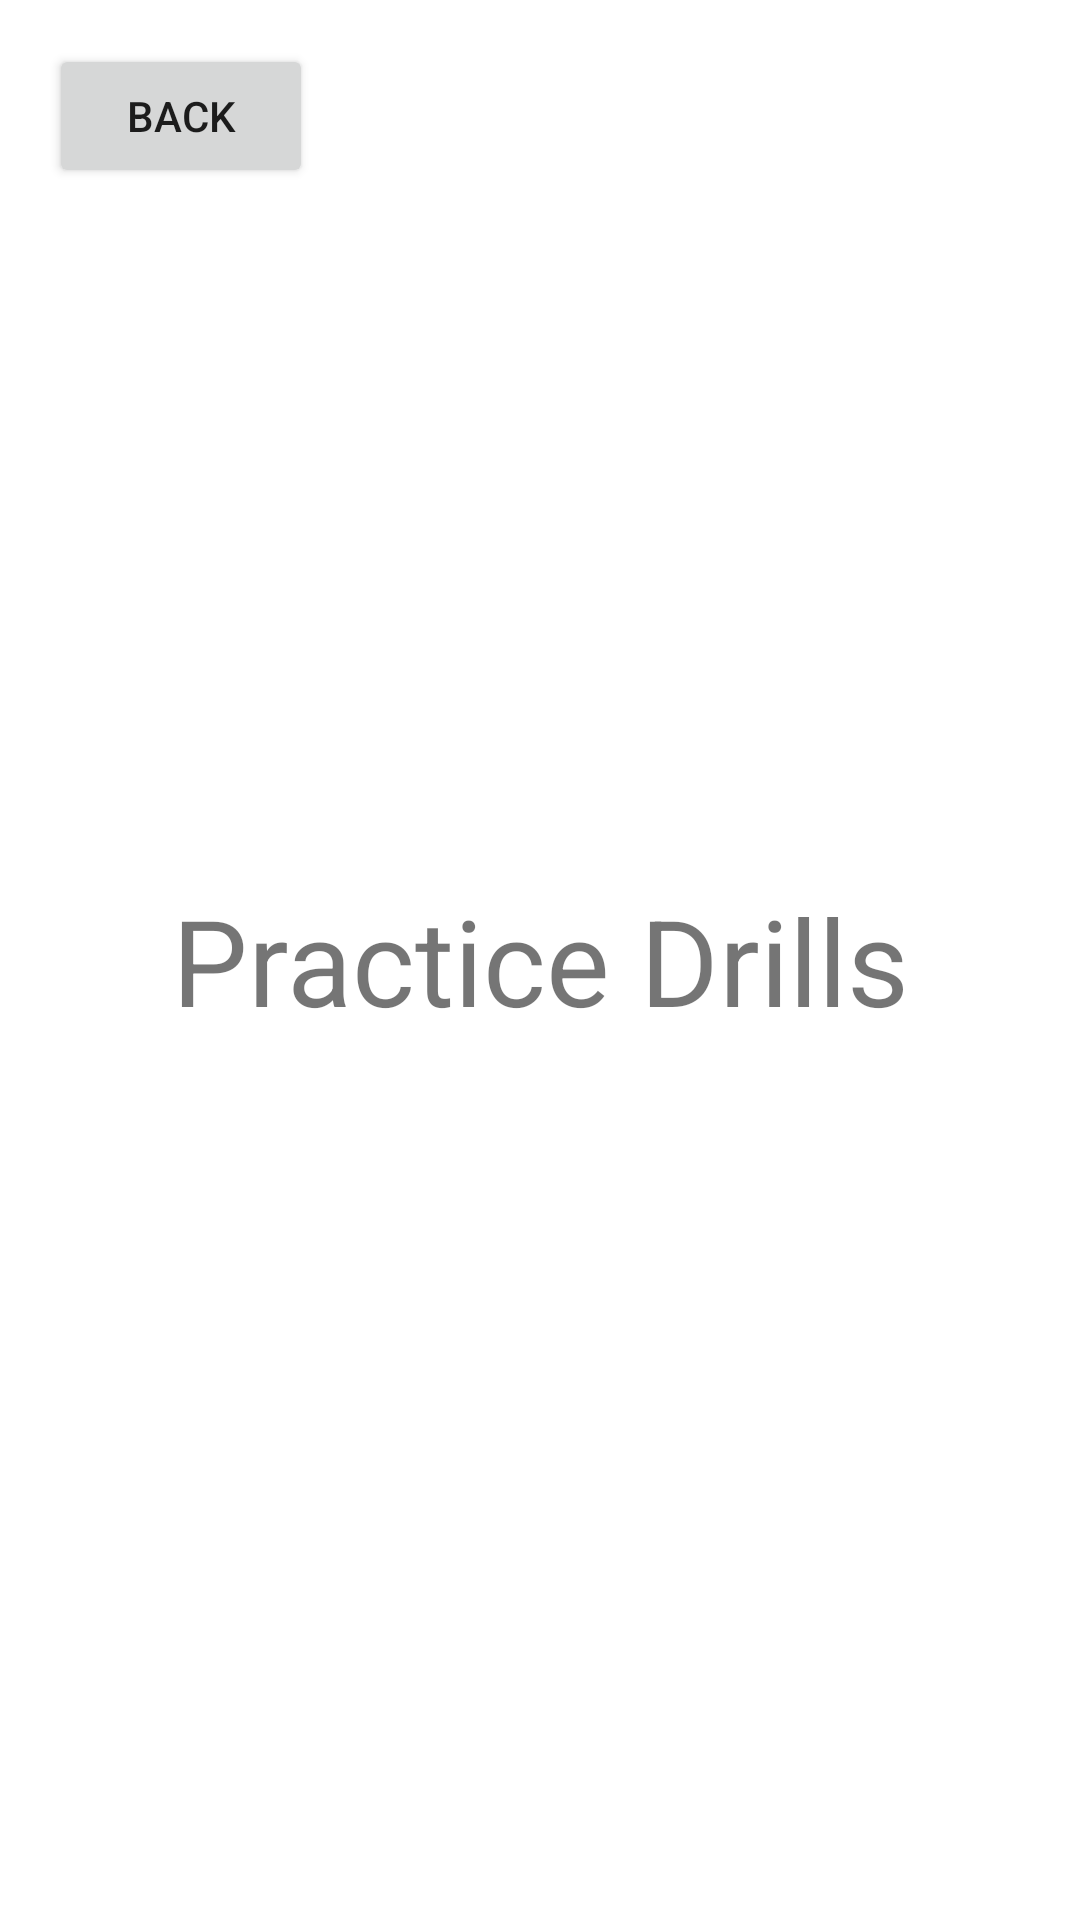

Produce the Android XML layout that renders to this screen, including the resource entries it uses.
<!-- AndroidManifest.xml: application theme Theme.ChessFlow -->
<!-- res/layout/activity_practice_drills.xml -->
<?xml version="1.0" encoding="utf-8"?>
<androidx.constraintlayout.widget.ConstraintLayout xmlns:android="http://schemas.android.com/apk/res/android"
    xmlns:app="http://schemas.android.com/apk/res-auto"
    xmlns:tools="http://schemas.android.com/tools"
    android:layout_width="match_parent"
    android:layout_height="match_parent"
    tools:context=".view.AnalysisBoardActivity">

    <TextView
        android:id="@+id/textView"
        android:layout_width="wrap_content"
        android:layout_height="wrap_content"
        android:text="Practice Drills"
        android:textSize="40sp"
        app:layout_constraintBottom_toBottomOf="parent"
        app:layout_constraintEnd_toEndOf="parent"
        app:layout_constraintStart_toStartOf="parent"
        app:layout_constraintTop_toTopOf="parent" />

    <Button
        android:id="@+id/backFromPracticeButton"
        android:layout_width="wrap_content"
        android:layout_height="wrap_content"
        android:text="Back"
        app:layout_constraintBottom_toTopOf="@+id/textView"
        app:layout_constraintEnd_toEndOf="parent"
        app:layout_constraintHorizontal_bias="0.06"
        app:layout_constraintStart_toStartOf="parent"
        app:layout_constraintTop_toTopOf="parent"
        app:layout_constraintVertical_bias="0.060000002" />
</androidx.constraintlayout.widget.ConstraintLayout>
<!-- resources referenced by this layout -->
<resources>
  <style name="Theme.ChessFlow" parent="Theme.MaterialComponents.DayNight.NoActionBar">
          
          <item name="colorPrimary">@color/purple_500</item>
          <item name="colorPrimaryVariant">@color/purple_700</item>
          <item name="colorOnPrimary">@color/white</item>
          
          <item name="colorSecondary">@color/teal_200</item>
          <item name="colorSecondaryVariant">@color/teal_700</item>
          <item name="colorOnSecondary">@color/black</item>
          
          <item name="android:statusBarColor">?attr/colorPrimaryVariant</item>
          
      </style>
  <!-- not gathered from this repository: default colours our renderer supplied (Android Studio template values) -->
  <color name="purple_500">#FF6200EE</color>
  <color name="purple_700">#FF3700B3</color>
  <color name="teal_200">#FF03DAC5</color>
  <color name="teal_700">#FF018786</color>
  <color name="black">#FF000000</color>
  <color name="white">#FFFFFFFF</color>
</resources>
